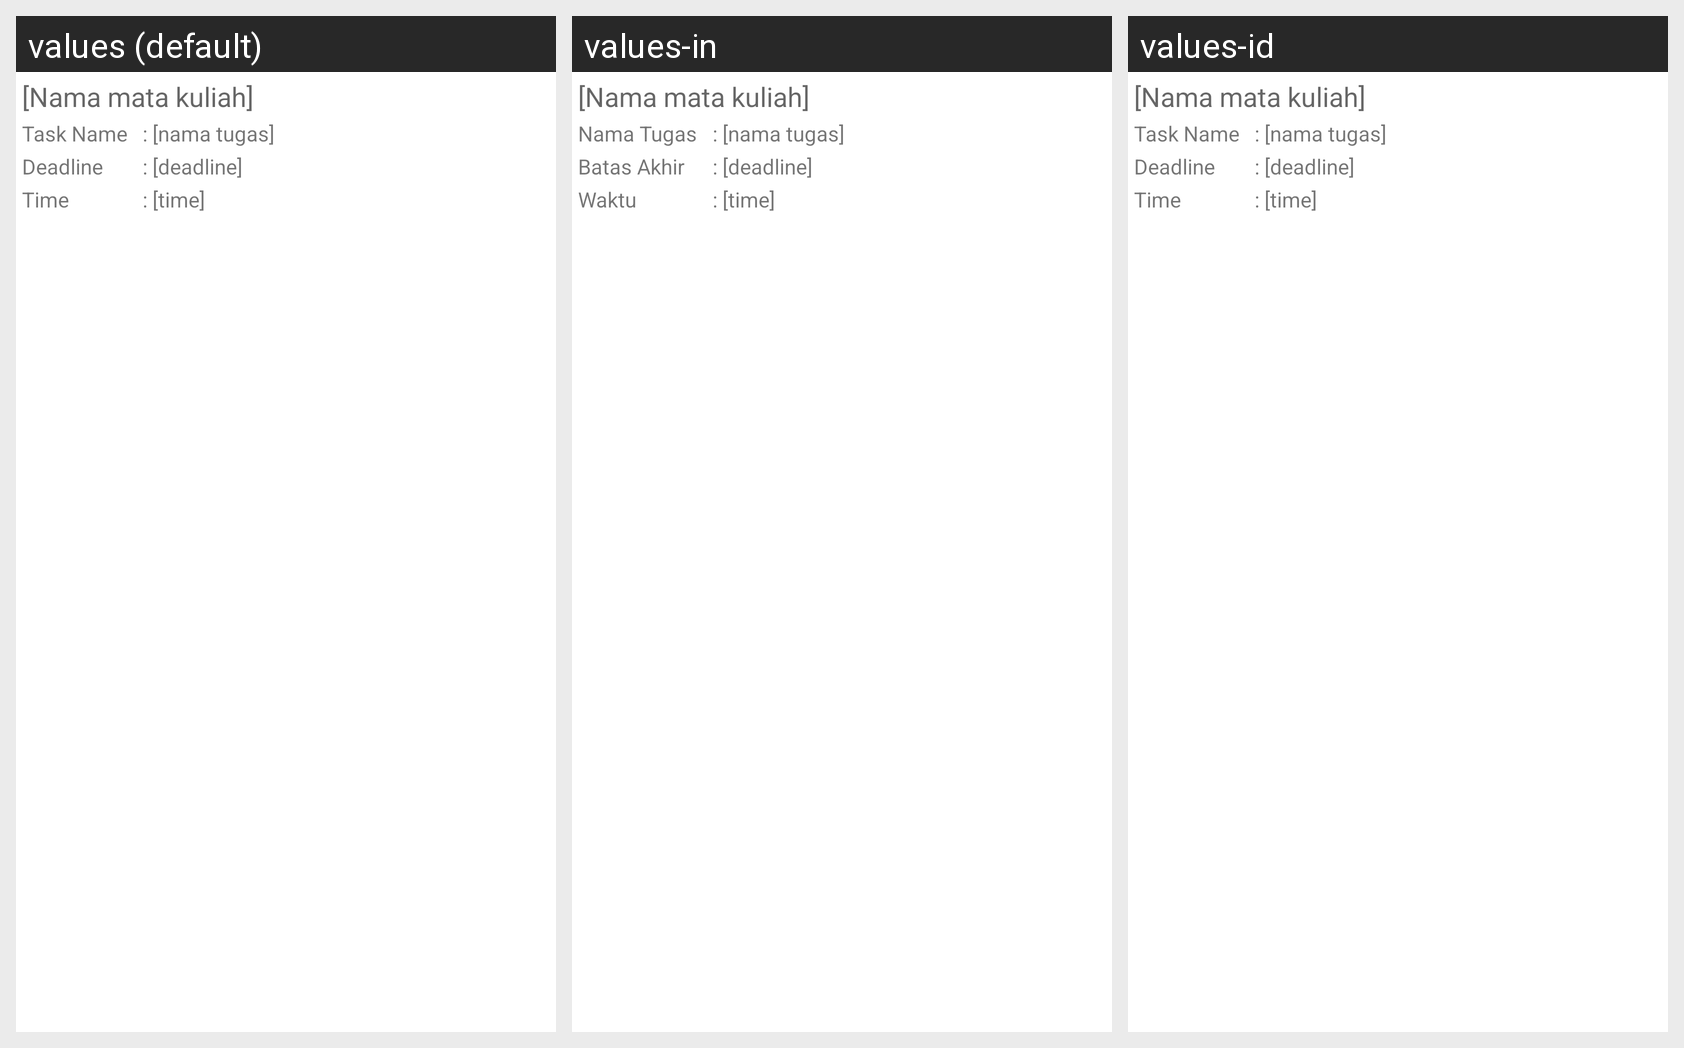

The Android screen above is rendered under several locales of the same app. Produce the string resources it draws, with the default and per-locale values.
Android screen res/layout/list_tugas_individu.xml rendered under 3 locales, left to right: values (default), values-in, values-id. Device: Nexus 5 (rendered at 1080×1920; each locale shown at half size, 540×960, under a caption strip naming it); theme Theme.MaterialComponents.DayNight.NoActionBar.
Strings drawn on this screen, with the default value and each locale's value (text and hints the layout hard-codes, and strings that could not be matched under every locale, appear in the picture but are not listed):

tugas_label_tugas
  values: Task Name
  values-in: Nama Tugas
  values-id: Task Name  [not translated; the default value is used]

tugas_label_deadline
  values: Deadline
  values-in: Batas Akhir
  values-id: Deadline  [not translated; the default value is used]

tugas_label_waktu
  values: Time
  values-in: Waktu
  values-id: Time  [not translated; the default value is used]
